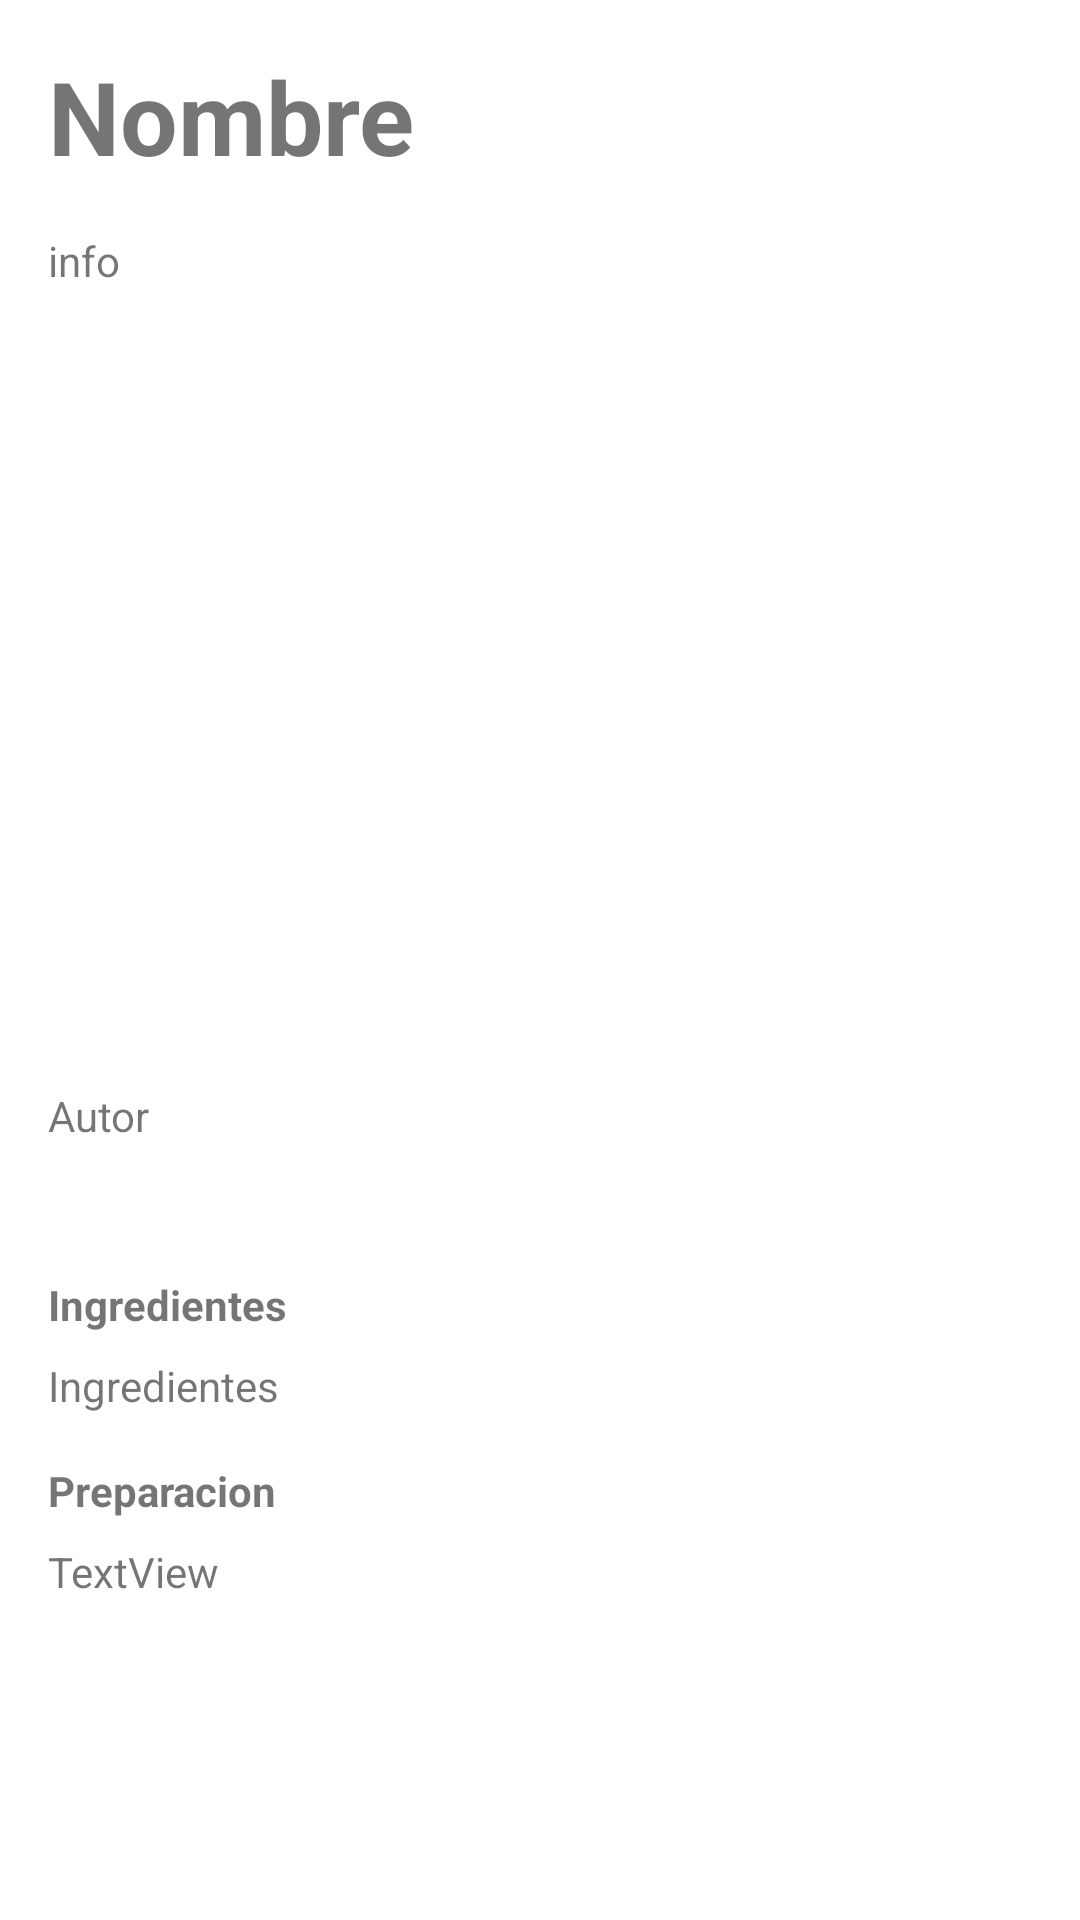

This screen was rendered from an Android layout file. Write that file and the resources it references.
<!-- AndroidManifest.xml: application theme Theme.FindCocktail -->
<!-- res/layout/activity_cocktail.xml -->
<?xml version="1.0" encoding="utf-8"?>
<androidx.constraintlayout.widget.ConstraintLayout xmlns:android="http://schemas.android.com/apk/res/android"
    xmlns:app="http://schemas.android.com/apk/res-auto"
    xmlns:tools="http://schemas.android.com/tools"
    android:layout_width="match_parent"
    android:layout_height="match_parent">

    <TextView
        android:id="@+id/name_c"
        android:layout_width="match_parent"
        android:layout_height="wrap_content"
        android:layout_marginStart="16dp"
        android:layout_marginTop="16dp"
        android:layout_marginEnd="16dp"
        android:text="Nombre"
        android:textSize="34sp"
        android:textStyle="bold"
        app:autoSizeTextType="none"
        app:layout_constraintEnd_toEndOf="parent"
        app:layout_constraintStart_toStartOf="parent"
        app:layout_constraintTop_toTopOf="parent" />

    <TextView
        android:id="@+id/info_c"
        android:layout_width="match_parent"
        android:layout_height="wrap_content"
        android:layout_marginStart="16dp"
        android:layout_marginTop="16dp"
        android:layout_marginEnd="16dp"
        android:text="info"
        android:textSize="14sp"
        app:autoSizeTextType="none"
        app:layout_constraintEnd_toEndOf="parent"
        app:layout_constraintStart_toStartOf="parent"
        app:layout_constraintTop_toBottomOf="@+id/name_c" />

    <LinearLayout
        android:id="@+id/linearLayout"
        android:layout_width="match_parent"
        android:layout_height="wrap_content"
        android:layout_marginStart="16dp"
        android:layout_marginTop="16dp"
        android:layout_marginEnd="16dp"
        android:orientation="horizontal"
        app:layout_constraintEnd_toEndOf="parent"
        app:layout_constraintHorizontal_bias="1.0"
        app:layout_constraintStart_toStartOf="parent"
        app:layout_constraintTop_toBottomOf="@+id/info_c"
        tools:ignore="MissingConstraints">

        <ImageView
            android:id="@+id/image_c"
            android:layout_width="match_parent"
            android:layout_height="206dp"
            android:layout_weight="0"
            tools:src="@drawable/c01" />
    </LinearLayout>

    <TextView
        android:id="@+id/author_c"
        android:layout_width="wrap_content"
        android:layout_height="wrap_content"
        android:layout_marginStart="16dp"
        android:layout_marginTop="16dp"
        android:layout_marginBottom="16dp"
        android:text="Autor"
        android:textSize="14dp"
        app:layout_constraintBottom_toTopOf="@+id/scrollView3"
        app:layout_constraintStart_toStartOf="parent"
        app:layout_constraintTop_toBottomOf="@+id/linearLayout" />

    <ScrollView
        android:id="@+id/scrollView3"
        android:layout_width="match_parent"
        android:layout_height="wrap_content"
        android:layout_marginTop="16dp"
        android:layout_marginBottom="16dp"
        app:layout_constraintBottom_toBottomOf="parent"
        app:layout_constraintEnd_toEndOf="parent"
        app:layout_constraintStart_toStartOf="parent"
        app:layout_constraintTop_toBottomOf="@+id/linearLayout">

        <LinearLayout
            android:layout_width="match_parent"
            android:layout_height="wrap_content"
            android:orientation="vertical">

            <TextView
                android:id="@+id/txtIngre"
                android:layout_width="match_parent"
                android:layout_height="wrap_content"
                android:layout_marginStart="16dp"
                android:layout_marginBottom="6dp"
                android:text="Ingredientes"
                android:textStyle="bold" />

            <TextView
                android:id="@+id/ingre_c"
                android:layout_width="match_parent"
                android:layout_height="wrap_content"
                android:layout_marginStart="16dp"
                android:layout_marginTop="2dp"
                android:layout_marginEnd="2dp"
                android:layout_marginBottom="16dp"
                android:text="Ingredientes" />

            <TextView
                android:id="@+id/txtPrep"
                android:layout_width="match_parent"
                android:layout_height="wrap_content"
                android:layout_marginStart="16dp"
                android:layout_marginBottom="6dp"
                android:text="Preparacion"
                android:textStyle="bold" />

            <TextView
                android:id="@+id/preparation_c"
                android:layout_width="match_parent"
                android:layout_height="wrap_content"
                android:layout_marginStart="16dp"
                android:layout_marginTop="2dp"
                android:text="TextView" />
        </LinearLayout>
    </ScrollView>

</androidx.constraintlayout.widget.ConstraintLayout>
<!-- resources referenced by this layout -->
<resources>
  <!-- drawable c01: png bitmap (drawable, 164712 bytes) -->
  <style name="Theme.FindCocktail" parent="Theme.MaterialComponents.DayNight.NoActionBar">
          
          <item name="colorPrimary">#FFFFFF</item>
          <item name="colorPrimaryVariant">#00A3FF</item>
          <item name="colorPrimaryDark">@color/black</item>
          <item name="colorOnPrimary">@color/white</item>
          
          <item name="colorSecondary">#00FFC2</item>
          <item name="colorSecondaryVariant">#000000</item>
          <item name="colorOnSecondary">@color/black</item>--&gt;
          
          <item name="android:statusBarColor" tools:targetApi="l">@color/white</item>
          
      </style>
  <color name="black">#FF000000</color>
  <color name="white">@color/black</color>
</resources>
